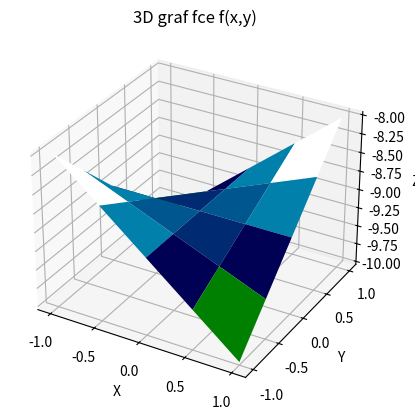

Write the Python code that produced this figure.
import numpy as np #matematika
import matplotlib.pyplot as plt #kresleni grafu
# from mpl_toolkits.mplot3d import Axes3D

# Vytvoření dat
x = np.linspace(-1, 1, 5)
y = np.linspace(-1, 1, 5)
X, Y = np.meshgrid(x, y) #volne promenne
Z = X*Y-9

# Vytvoření grafu
fig = plt.figure()
ax = fig.add_subplot(111, projection='3d')

# Vykreslení povrchu
ax.plot_surface(X, Y, Z, cmap='ocean')

# pohled
ax.view_init(elev=30, azim=-60)
# elev - osa x, azim = osa y
# puvodni = elev=30, azim =-60

# Popisky
ax.set_xlabel('X')
ax.set_ylabel('Y')
ax.set_zlabel('Z')
ax.set_title("3D graf fce f(x,y)")

plt.show()
